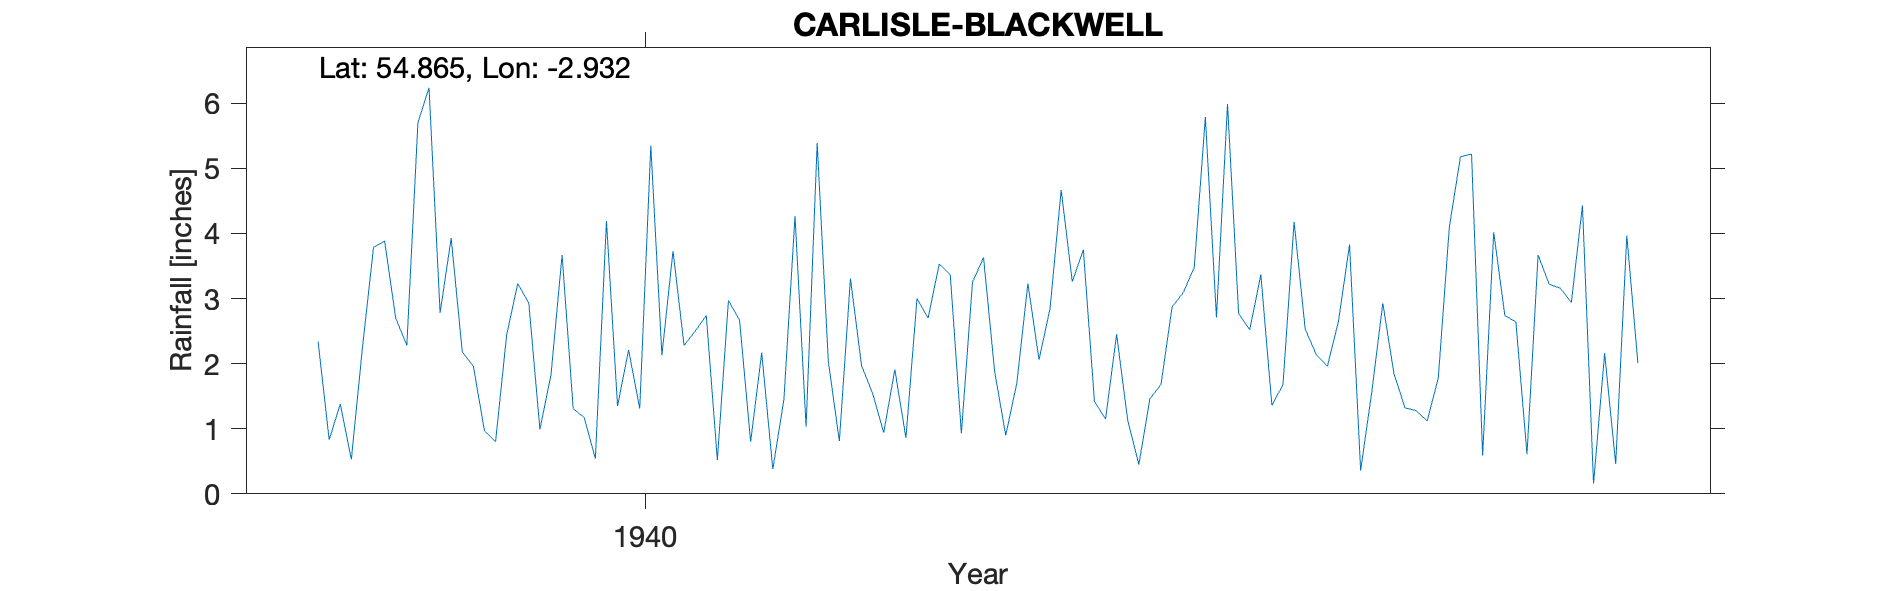

Values plotted in this chart, from the file beside it:
CARLISLE (BLACKWELL), , , , , , , , , , , , , , , , , , , , 
Grid ref, NY403527, Long, -2.932, Lat, 54.87, Elevation, 159, ft, , , , , , , , , , , , 
Station no, 3616/9, , , , , , , , , , , , , , , , , , , 
, 1931, 1932, 1933, 1934, 1935, 1936, 1937, 1938, 1939, 1940, 1941, 1942, 1943, 1944, 1945, 1946, 1947, 1948, 1949, 1950
January, , , , , , , , 2.34, 3.93, 1.17, 0.52, 3.31, 3.63, 2.45, 2.52, 2.93, 2.64, , , 
February, , , , , , , , 0.83, 2.18, 0.54, 2.97, 1.97, 1.88, 1.13, 3.37, 1.85, 0.61, , , 
March, , , , , , , , 1.38, 1.96, 4.19, 2.67, 1.54, 0.9, 0.45, 1.36, 1.32, 3.67, , , 
April, , , , , , , , 0.53, 0.97, 1.35, 0.8, 0.94, 1.7, 1.46, 1.68, 1.28, 3.22, , , 
May, , , , , , , , 2.25, 0.8, 2.21, 2.17, 1.91, 3.23, 1.68, 4.18, 1.12, 3.16, , , 
June, , , , , , , , 3.79, 2.44, 1.31, 0.38, 0.86, 2.06, 2.87, 2.53, 1.78, 2.94, , , 
July, , , , , , , , 3.88, 3.23, 5.35, 1.45, 3, 2.85, 3.09, 2.14, 4.1, 4.43, , , 
August, , , , , , , , 2.7, 2.93, 2.13, 4.27, 2.7, 4.67, 3.48, 1.96, 5.18, 0.16, , , 
September, , , , , , , , 2.28, 0.99, 3.73, 1.03, 3.53, 3.26, 5.79, 2.65, 5.22, 2.16, , , 
October, , , , , , , , 5.7, 1.83, 2.28, 5.39, 3.37, 3.75, 2.71, 3.83, 0.59, 0.46, , , 
November, , , , , , , , 6.24, 3.67, 2.5, 2.04, 0.93, 1.42, 5.99, 0.36, 4.02, 3.97, , , 
December, , , , , , , , 2.78, 1.31, 2.74, 0.81, 3.25, 1.15, 2.77, 1.56, 2.74, 2.01, , , 
Total, , , , , , , , 34.7, 26.24, 29.5, 24.5, 27.31, 30.5, 33.87, 28.14, 32.13, 29.43, , , 
